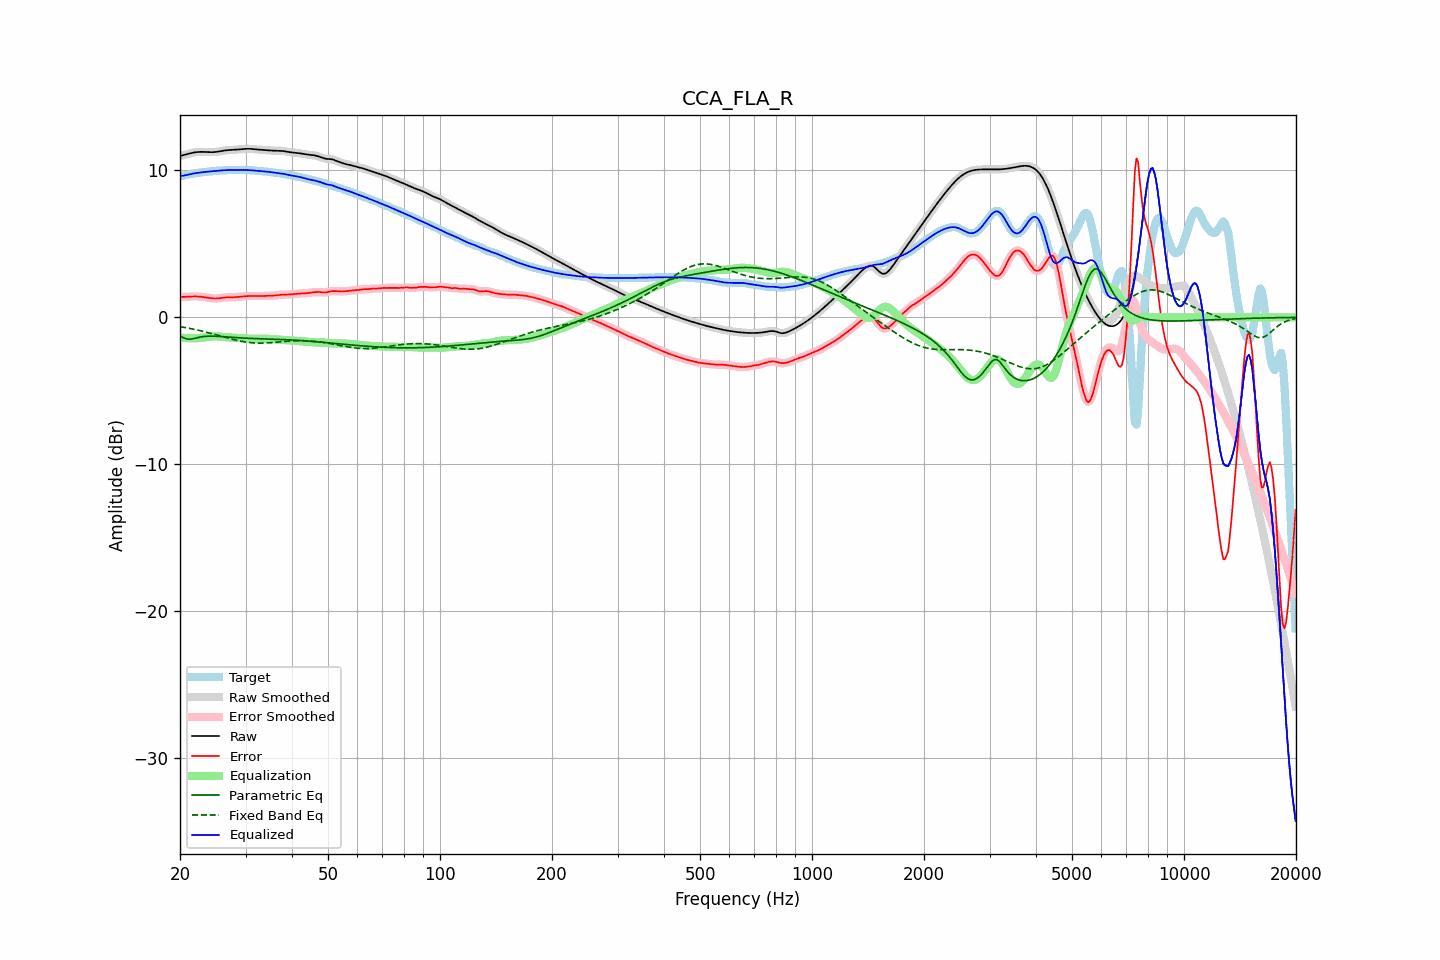

The file beside this chart, header and first rows:
frequency, raw, error, smoothed, error_smoothed, equalization, parametric_eq, fixed_band_eq, equalized_raw, equalized_smoothed, target
20.00, 10.98, 1.39, 10.98, 1.39, -1.38, -1.27, -0.63, 9.60, 9.60, 9.59
20.20, 11.01, 1.39, 11.01, 1.39, -1.39, -1.33, -0.65, 9.62, 9.62, 9.62
20.40, 11.03, 1.39, 11.03, 1.39, -1.39, -1.38, -0.67, 9.64, 9.64, 9.64
20.61, 11.06, 1.39, 11.06, 1.39, -1.40, -1.42, -0.69, 9.66, 9.66, 9.67
20.81, 11.09, 1.40, 11.09, 1.40, -1.41, -1.46, -0.71, 9.69, 9.69, 9.69
21.02, 11.12, 1.41, 11.12, 1.41, -1.41, -1.47, -0.73, 9.71, 9.71, 9.72
21.23, 11.15, 1.41, 11.15, 1.41, -1.42, -1.49, -0.75, 9.74, 9.74, 9.74
21.44, 11.18, 1.42, 11.18, 1.42, -1.42, -1.47, -0.77, 9.76, 9.76, 9.76
21.66, 11.20, 1.42, 11.20, 1.42, -1.42, -1.46, -0.79, 9.78, 9.78, 9.78
21.87, 11.22, 1.42, 11.22, 1.42, -1.42, -1.43, -0.82, 9.80, 9.80, 9.80
22.09, 11.24, 1.42, 11.24, 1.42, -1.42, -1.41, -0.84, 9.82, 9.82, 9.81
22.31, 11.25, 1.42, 11.25, 1.42, -1.42, -1.38, -0.87, 9.83, 9.83, 9.83
22.54, 11.26, 1.41, 11.26, 1.41, -1.41, -1.35, -0.89, 9.85, 9.85, 9.85
22.76, 11.26, 1.40, 11.26, 1.40, -1.40, -1.33, -0.92, 9.86, 9.86, 9.86
22.99, 11.26, 1.39, 11.26, 1.39, -1.38, -1.31, -0.94, 9.87, 9.87, 9.87
23.22, 11.26, 1.37, 11.26, 1.37, -1.37, -1.30, -0.97, 9.89, 9.89, 9.88
23.45, 11.25, 1.36, 11.25, 1.36, -1.35, -1.29, -1.00, 9.90, 9.90, 9.90
23.69, 11.25, 1.34, 11.25, 1.34, -1.34, -1.28, -1.02, 9.91, 9.91, 9.91
23.92, 11.24, 1.32, 11.24, 1.32, -1.32, -1.28, -1.05, 9.92, 9.92, 9.92
24.16, 11.24, 1.31, 11.24, 1.31, -1.31, -1.28, -1.08, 9.93, 9.93, 9.93
24.40, 11.24, 1.29, 11.24, 1.29, -1.30, -1.28, -1.11, 9.94, 9.94, 9.94
24.65, 11.24, 1.28, 11.24, 1.29, -1.29, -1.28, -1.14, 9.95, 9.95, 9.96
24.89, 11.25, 1.28, 11.25, 1.28, -1.29, -1.28, -1.17, 9.96, 9.96, 9.97
25.14, 11.26, 1.29, 11.26, 1.29, -1.29, -1.29, -1.20, 9.97, 9.97, 9.98
25.39, 11.28, 1.29, 11.28, 1.30, -1.30, -1.30, -1.23, 9.98, 9.98, 9.99
25.65, 11.30, 1.31, 11.30, 1.31, -1.31, -1.30, -1.26, 9.99, 9.99, 9.99
25.91, 11.32, 1.32, 11.32, 1.32, -1.32, -1.31, -1.30, 10.00, 10.00, 10.00
26.16, 11.34, 1.34, 11.34, 1.34, -1.33, -1.32, -1.33, 10.01, 10.01, 10.00
26.43, 11.36, 1.35, 11.36, 1.35, -1.34, -1.33, -1.36, 10.01, 10.01, 10.01
26.69, 11.37, 1.36, 11.37, 1.36, -1.35, -1.33, -1.39, 10.02, 10.02, 10.01
26.96, 11.38, 1.36, 11.38, 1.36, -1.36, -1.34, -1.42, 10.02, 10.02, 10.02
27.23, 11.38, 1.36, 11.38, 1.36, -1.36, -1.35, -1.45, 10.02, 10.02, 10.02
27.50, 11.39, 1.36, 11.39, 1.36, -1.37, -1.36, -1.48, 10.02, 10.02, 10.03
27.77, 11.39, 1.37, 11.39, 1.37, -1.37, -1.37, -1.50, 10.02, 10.02, 10.03
28.05, 11.40, 1.37, 11.40, 1.37, -1.38, -1.37, -1.53, 10.02, 10.02, 10.03
28.33, 11.41, 1.38, 11.41, 1.38, -1.38, -1.38, -1.56, 10.03, 10.03, 10.03
28.62, 11.42, 1.39, 11.42, 1.39, -1.39, -1.39, -1.58, 10.03, 10.03, 10.03
28.90, 11.43, 1.40, 11.43, 1.40, -1.40, -1.40, -1.60, 10.03, 10.03, 10.03
29.19, 11.44, 1.41, 11.44, 1.41, -1.41, -1.40, -1.63, 10.03, 10.03, 10.03
29.48, 11.45, 1.43, 11.45, 1.43, -1.42, -1.41, -1.65, 10.03, 10.03, 10.02
29.78, 11.46, 1.43, 11.46, 1.43, -1.43, -1.41, -1.67, 10.02, 10.02, 10.02
30.08, 11.46, 1.44, 11.46, 1.44, -1.44, -1.42, -1.68, 10.02, 10.02, 10.02
30.38, 11.47, 1.45, 11.47, 1.45, -1.45, -1.42, -1.70, 10.02, 10.02, 10.02
30.68, 11.47, 1.45, 11.47, 1.45, -1.45, -1.43, -1.71, 10.02, 10.02, 10.01
30.99, 11.46, 1.46, 11.46, 1.46, -1.45, -1.43, -1.72, 10.01, 10.01, 10.01
31.30, 11.46, 1.46, 11.46, 1.46, -1.45, -1.44, -1.73, 10.00, 10.00, 10.00
31.61, 11.44, 1.46, 11.44, 1.46, -1.45, -1.44, -1.74, 9.99, 9.99, 9.99
31.93, 11.43, 1.45, 11.43, 1.45, -1.45, -1.44, -1.75, 9.98, 9.98, 9.98
32.24, 11.42, 1.45, 11.42, 1.45, -1.45, -1.45, -1.75, 9.97, 9.97, 9.97
32.57, 11.41, 1.45, 11.41, 1.45, -1.45, -1.45, -1.75, 9.96, 9.96, 9.96
32.89, 11.40, 1.45, 11.40, 1.45, -1.45, -1.46, -1.75, 9.95, 9.95, 9.95
33.22, 11.40, 1.45, 11.40, 1.45, -1.45, -1.46, -1.75, 9.94, 9.94, 9.94
33.55, 11.39, 1.46, 11.39, 1.46, -1.45, -1.46, -1.75, 9.94, 9.94, 9.94
33.89, 11.38, 1.46, 11.38, 1.46, -1.46, -1.47, -1.75, 9.93, 9.93, 9.92
34.23, 11.37, 1.46, 11.37, 1.46, -1.46, -1.47, -1.74, 9.91, 9.91, 9.91
34.57, 11.36, 1.47, 11.36, 1.46, -1.46, -1.47, -1.73, 9.90, 9.90, 9.90
34.92, 11.35, 1.47, 11.35, 1.47, -1.47, -1.48, -1.73, 9.89, 9.89, 9.89
35.27, 11.35, 1.47, 11.35, 1.47, -1.48, -1.48, -1.72, 9.87, 9.87, 9.87
35.62, 11.34, 1.48, 11.34, 1.48, -1.48, -1.48, -1.71, 9.86, 9.86, 9.86
35.97, 11.34, 1.49, 11.34, 1.49, -1.49, -1.49, -1.70, 9.84, 9.84, 9.85
... 635 more rows
